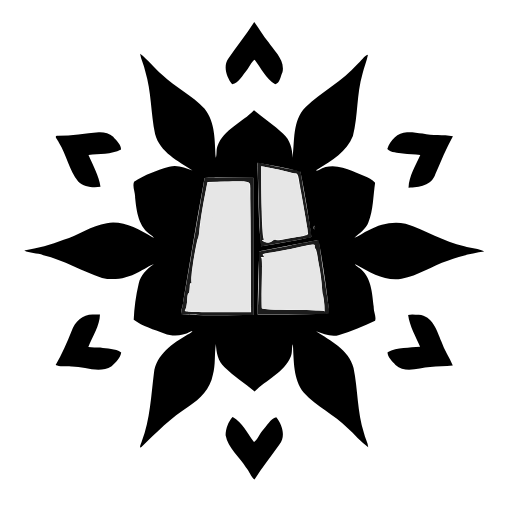
t = 0.00 s
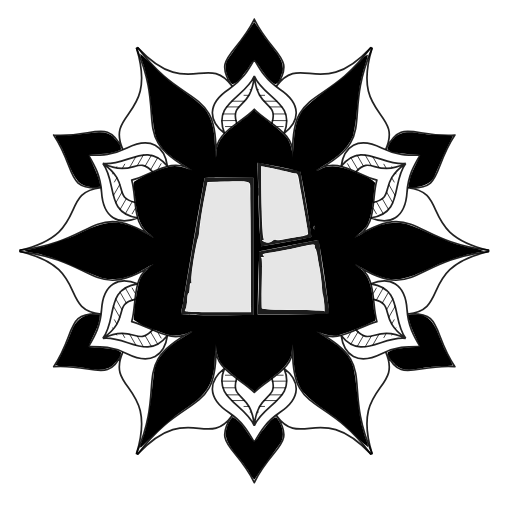
t = 1.66 s
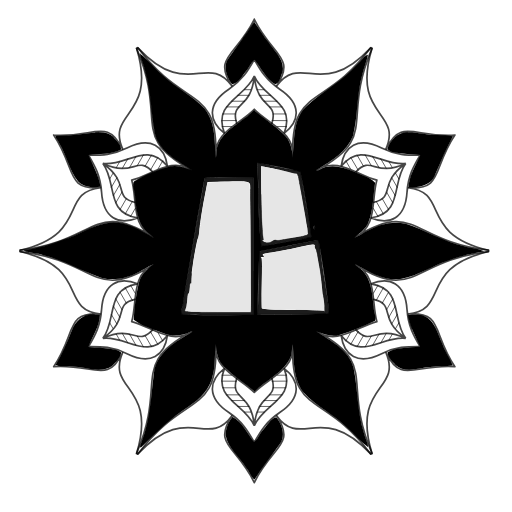
t = 3.36 s
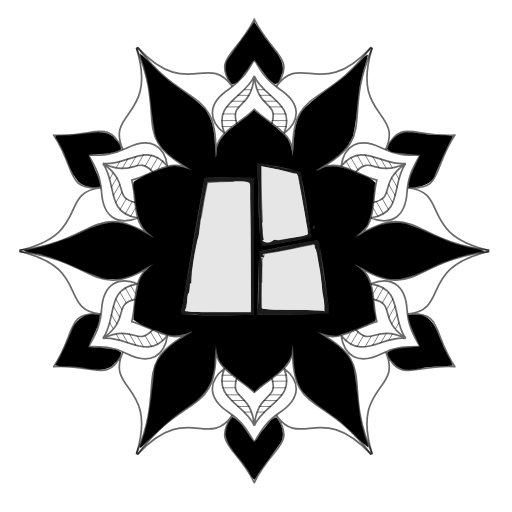
t = 5.13 s
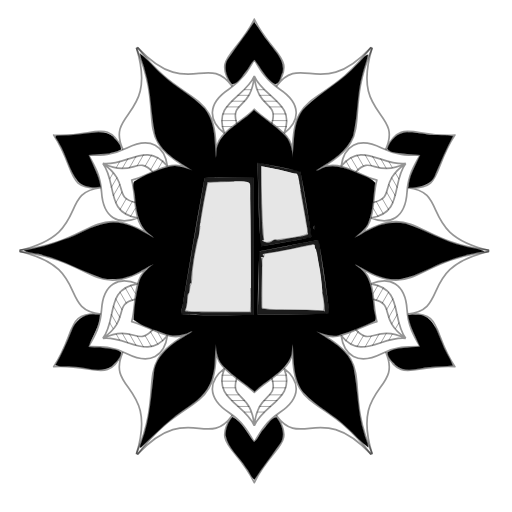
t = 7.18 s
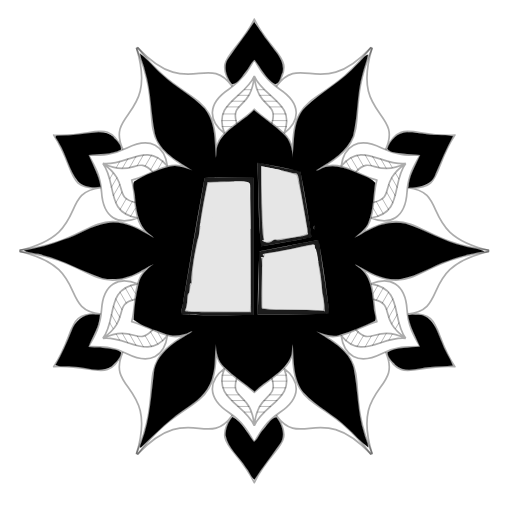
t = 8.31 s

The animated SVG that drew these frames (rendered in a browser with its animation timeline set to each time). Animation: 32 CSS @keyframes rules; frames cover the first 8.31 s, repeats indefinitely.

<svg xmlns:inkscape="http://www.inkscape.org/namespaces/inkscape" xmlns:sodipodi="http://sodipodi.sourceforge.net/DTD/sodipodi-0.dtd" xmlns="http://www.w3.org/2000/svg" xmlns:svg="http://www.w3.org/2000/svg" width="300mm" height="300mm" viewBox="-1 -3 300 300" id="svg4415" sodipodi:docname="logo_lottie.svg" inkscape:version="1.2.1 (9c6d41e410, 2022-07-14)" xml:space="preserve" style=""><defs id="defs4412"><filter inkscape:collect="always" style="color-interpolation-filters:sRGB" id="filter6240" x="-0.0040447569" y="-0.0038646564" width="1.0080895" height="1.0084664"><feGaussianBlur inkscape:collect="always" stdDeviation="0.4929957" id="feGaussianBlur6242"></feGaussianBlur></filter></defs><g inkscape:label="Layer 1" inkscape:groupmode="layer" id="layer1"><g id="g8496" inkscape:path-effect="#path-effect8498;#path-effect8500" class="UnoptimicedTransforms"><path style="fill: none; fill-opacity: 0.784173; stroke: rgb(0, 0, 0); stroke-width: 1; stroke-linecap: round; stroke-linejoin: bevel; paint-order: normal;" d="m 148,61.048671 c -8.53027,8.892075 -24.2832,13.339323 -22.56195,28.539822 1.59277,-42.834414 -17.92163,-27.55593 -45.63601,-64.544194 M 148,61.048671 c 8.53027,8.892075 24.2832,13.339323 22.56195,28.539822 -1.59277,-42.834414 17.92163,-27.55593 45.63601,-64.544194 M 76.162042,102.52434 c 3.435628,11.83346 -0.589408,27.69953 13.435236,33.80913 -36.299306,-22.79659 -32.824951,1.74262 -78.714917,7.24985 M 76.162042,102.52434 C 88.12794,99.582942 99.855834,88.164129 112.15923,97.255025 74.267152,77.217197 97.255907,67.956473 79.080321,25.460984 M 76.162042,185.47566 c 11.965898,2.9414 23.693792,14.36021 35.997188,5.26932 -37.892078,20.03782 -14.903323,29.29855 -33.078909,71.79404 M 76.162042,185.47566 C 79.59767,173.6422 75.572634,157.77613 89.597278,151.66653 53.297972,174.46312 56.772327,149.92391 10.882361,144.41668 M 148,226.95133 c 8.53027,-8.89208 24.2832,-13.33932 22.56195,-28.53982 -1.59277,42.83441 17.92163,27.55593 45.63601,64.54419 M 148,226.95133 c -8.53027,-8.89208 -24.2832,-13.33932 -22.56195,-28.53982 1.59277,42.83441 -17.92163,27.55593 -45.63601,64.54419 m 140.03592,-77.48004 c -3.43563,-11.83346 0.58941,-27.69953 -13.43524,-33.80913 36.29931,22.79659 32.82495,-1.74262 78.71492,-7.24985 m -65.27968,41.05898 c -11.9659,2.9414 -23.69379,14.36021 -35.99719,5.26932 37.89208,20.03782 14.90332,29.29855 33.07891,71.79404 m 2.91828,-160.01468 c -11.9659,-2.941398 -23.69379,-14.360211 -35.99719,-5.269315 37.89208,-20.037828 14.90332,-29.298552 33.07891,-71.794041 m 2.91828,77.063356 c -3.43563,11.83346 0.58941,27.69953 -13.43524,33.80913 36.29931,-22.79659 32.82495,1.74262 78.71492,7.24985" id="path8481" sodipodi:nodetypes="ccc" inkscape:original-d="m 148,61.048671 c -8.53027,8.892075 -24.2832,13.339323 -22.56195,28.539822 1.59277,-42.834414 -17.92163,-27.55593 -45.63601,-64.544194" class="jLQqdvgU_0"></path><path style="fill: none; fill-opacity: 0.784173; stroke: rgb(0, 0, 0); stroke-width: 1; stroke-linecap: round; stroke-linejoin: bevel; paint-order: normal;" d="m 148,31.845132 c -3.82932,6.725362 -7.08552,12.221647 -14.90192,17.414241 -12.99934,8.635721 -11.86629,18.67934 -2.55367,25.888772 C 123.39999,57.248544 142.66822,54.372356 148,41.555844 146.16787,61.63738 133.67372,56.198299 137.66374,69.247454 M 148,31.845132 c 3.82932,6.725362 7.08552,12.221647 14.90192,17.414241 12.99934,8.635721 11.86629,18.67934 2.55367,25.888772 C 172.60001,57.248544 153.33178,54.372356 148,41.555844 c 1.83213,20.081536 14.32628,14.642455 10.33626,27.69161 M 50.871035,87.922566 c 3.909674,6.678969 7.041497,12.247064 7.630215,21.612564 0.979084,15.57562 10.243638,19.61618 21.143499,15.15593 C 60.57103,121.92851 67.714293,103.80363 59.280758,92.777922 75.755814,104.40536 64.798356,112.50607 78.094266,115.57519 M 50.871035,87.922566 c 7.738994,0.04639 14.127017,-0.02542 22.532135,-4.198321 13.978424,-6.939898 22.109928,-0.936838 23.697169,10.732843 -11.929299,-15.13705 -24.054266,0.111633 -37.819581,-1.679166 18.307186,8.454098 19.843878,-5.085695 29.149768,4.894341 M 50.871035,200.07743 c 7.738994,-0.0464 14.127017,0.0254 22.532135,4.19832 13.978424,6.9399 22.109928,0.93684 23.697169,-10.73284 -11.929299,15.13705 -24.054266,-0.11163 -37.819581,1.67917 18.307186,-8.4541 19.843878,5.08569 29.149768,-4.89434 m -37.559491,9.74969 c 3.909674,-6.67897 7.041497,-12.24706 7.630215,-21.61256 0.979084,-15.57562 10.243638,-19.61618 21.143499,-15.15593 -19.073719,2.76255 -11.930456,20.88743 -20.363991,31.91314 16.475056,-11.62744 5.517598,-19.72815 18.813508,-22.79727 M 148,256.15487 c 3.82932,-6.72536 7.08552,-12.22165 14.90192,-17.41424 12.99934,-8.63572 11.86629,-18.67934 2.55367,-25.88878 7.14442,17.89961 -12.12381,20.77579 -17.45559,33.59231 1.83213,-20.08154 14.32628,-14.64246 10.33626,-27.69161 M 148,256.15487 c -3.82932,-6.72536 -7.08552,-12.22165 -14.90192,-17.41424 -12.99934,-8.63572 -11.86629,-18.67934 -2.55367,-25.88878 -7.14442,17.89961 12.12381,20.77579 17.45559,33.59231 -1.83213,-20.08154 -14.32628,-14.64246 -10.33626,-27.69161 m 107.46522,-18.67512 c -3.90967,-6.67897 -7.04149,-12.24706 -7.63021,-21.61256 -0.97908,-15.57562 -10.24364,-19.61618 -21.1435,-15.15593 19.07372,2.76255 11.93046,20.88743 20.36399,31.91314 -16.47505,-11.62744 -5.5176,-19.72815 -18.81351,-22.79727 m 27.22323,27.65262 c -7.73899,-0.0464 -14.12701,0.0254 -22.53213,4.19832 -13.97842,6.9399 -22.10993,0.93684 -23.69717,-10.73284 11.9293,15.13705 24.05427,-0.11163 37.81958,1.67917 -18.30718,-8.4541 -19.84388,5.08569 -29.14977,-4.89434 M 245.12896,87.922566 c -7.73899,0.04639 -14.12701,-0.02542 -22.53213,-4.198321 -13.97842,-6.939898 -22.10993,-0.936838 -23.69717,10.732843 11.9293,-15.13705 24.05427,0.111633 37.81958,-1.679166 -18.30718,8.454098 -19.84388,-5.085695 -29.14977,4.894341 m 37.55949,-9.749697 c -3.90967,6.678969 -7.04149,12.247064 -7.63021,21.612564 -0.97908,15.57562 -10.24364,19.61618 -21.1435,15.15593 19.07372,-2.76255 11.93046,-20.88743 20.36399,-31.913138 -16.47505,11.627438 -5.5176,19.728148 -18.81351,22.797268" id="path8485" sodipodi:nodetypes="csccc" inkscape:original-d="m 148,31.845132 c -3.82932,6.725362 -7.08552,12.221647 -14.90192,17.414241 -12.99934,8.635721 -11.86629,18.67934 -2.55367,25.888772 C 123.39999,57.248544 142.66822,54.372356 148,41.555844 146.16787,61.63738 133.67372,56.198299 137.66374,69.247454" class="jLQqdvgU_1"></path><path style="fill: none; fill-opacity: 0.784173; stroke: rgb(0, 0, 0); stroke-width: 1; stroke-linecap: round; stroke-linejoin: bevel; paint-order: normal;" d="M 148,8.2831857 C 137.19236,30.202271 123.46475,30.18678 135.05974,47.608406 120.49086,27.438055 108.65296,55.889927 79.644343,24.876106 M 148,8.2831857 c 10.80764,21.9190853 24.53525,21.9035943 12.94026,39.3252203 14.56888,-20.170351 26.40678,8.281521 55.4154,-22.7323 M 30.465791,76.141593 c 13.578665,20.319233 6.701444,32.199947 27.58651,30.869207 -24.752476,2.53184 -6.031383,27.0097 -47.394448,36.62499 M 30.465791,76.141593 C 54.852096,77.741445 61.702485,65.84524 70.992561,84.597609 60.808965,61.895413 91.367958,65.869427 79.013512,25.240315 M 30.465791,211.85841 c 24.386305,-1.59985 31.236694,10.29635 40.52677,-8.45602 -10.183596,22.7022 20.375397,18.72818 8.020949,59.35729 M 30.465791,211.85841 C 44.044456,191.53917 37.167235,179.65846 58.052301,180.9892 33.299825,178.45736 52.020918,153.9795 10.657852,144.36421 M 148,279.71681 c 10.80764,-21.91908 24.53525,-21.90359 12.94026,-39.32522 14.56888,20.17035 26.40678,-8.28152 55.4154,22.7323 M 148,279.71681 c -10.80764,-21.91908 -24.53525,-21.90359 -12.94026,-39.32522 -14.56888,20.17035 -26.40678,-8.28152 -55.4154,22.7323 m 185.88987,-51.26548 c -13.57867,-20.31924 -6.70145,-32.19995 -27.58651,-30.86921 24.75248,-2.53184 6.03138,-27.0097 47.39445,-36.62499 m -19.80794,67.4942 c -24.38631,-1.59985 -31.2367,10.29635 -40.52677,-8.45602 10.1836,22.7022 -20.3754,18.72818 -8.02095,59.3573 M 265.53421,76.141593 c -24.38631,1.599852 -31.2367,-10.296353 -40.52677,8.456016 10.1836,-22.702196 -20.3754,-18.728182 -8.02095,-59.357291 m 48.54772,50.901275 c -13.57867,20.319233 -6.70145,32.199947 -27.58651,30.869207 24.75248,2.53184 6.03138,27.0097 47.39445,36.62499" id="path8489" sodipodi:nodetypes="ccc" inkscape:original-d="M 148,8.2831857 C 137.19236,30.202271 123.46475,30.18678 135.05974,47.608406 120.49086,27.438055 108.65296,55.889927 79.644343,24.876106" class="jLQqdvgU_2"></path></g><g id="g9046" inkscape:path-effect="#path-effect9048;#path-effect9050" class="UnoptimicedTransforms"><path style="fill: none; fill-opacity: 0.784173; stroke: rgb(0, 0, 0); stroke-width: 0.499999; stroke-linecap: round; stroke-linejoin: bevel; paint-order: normal;" d="m 136.91085,63.774485 h -7.39576 m 29.5914,0 h 7.39576 m -93.524159,49.716245 -3.69788,6.40491 m 14.7957,-25.6269 3.69788,-6.404916 m -3.70655,105.852416 3.69788,6.40492 m -14.7957,-25.6269 -3.69788,-6.40492 m 89.817609,56.13617 h 7.39576 m -29.5914,0 h -7.39576 m 93.52416,-49.71624 3.69788,-6.40491 m -14.7957,25.6269 -3.69788,6.40492 m 3.70655,-105.852423 -3.69788,-6.404916 m 14.7957,25.626899 3.69788,6.40492" id="path9007" inkscape:original-d="m 136.91085,63.774485 h -7.39576" class="jLQqdvgU_3"></path><path style="fill: none; fill-opacity: 0.784173; stroke: rgb(0, 0, 0); stroke-width: 0.499999; stroke-linecap: round; stroke-linejoin: bevel; paint-order: normal;" d="m 139.0558,59.640757 h -7.25615 m 25.16189,0 h 7.25615 m -93.747037,49.925523 -3.628075,6.28401 m 12.580945,-21.790833 3.628075,-6.28401 m -3.636745,106.150083 3.628075,6.28401 M 70.461983,178.4187 66.833908,172.13469 m 90.110292,56.22455 h 7.25615 m -25.16189,0 h -7.25615 m 93.74704,-49.92552 3.62807,-6.28401 m -12.58094,21.79083 -3.62808,6.28401 m 3.63675,-106.150076 -3.62808,-6.28401 m 12.58095,21.790836 3.62807,6.28401" id="path9009" inkscape:original-d="m 139.0558,59.640757 h -7.25615" class="jLQqdvgU_4"></path><path style="fill: none; fill-opacity: 0.784173; stroke: rgb(0, 0, 0); stroke-width: 0.499999; stroke-linecap: round; stroke-linejoin: bevel; paint-order: normal;" d="m 142.34951,56.299694 h -7.60797 m 18.92629,0 h 7.60797 m -92.051738,48.743616 -3.803985,6.5887 m 9.463145,-16.390648 3.803985,-6.588695 m -3.812655,104.090953 3.803985,6.5887 m -9.463145,-16.39065 -3.803985,-6.5887 m 88.239083,55.34734 h 7.60797 m -18.92629,0 h -7.60797 m 92.05174,-48.74362 3.80398,-6.5887 m -9.46314,16.39065 -3.80399,6.58869 m 3.81266,-104.090951 -3.80399,-6.588695 m 9.46315,16.390646 3.80398,6.5887" id="path9011" inkscape:original-d="m 142.34951,56.299694 h -7.60797" class="jLQqdvgU_5"></path><path style="fill: none; fill-opacity: 0.784173; stroke: rgb(0, 0, 0); stroke-width: 0.499999; stroke-linecap: round; stroke-linejoin: bevel; paint-order: normal;" d="m 137.449,67.632457 -8.38907,0.05866 m 29.50841,-0.05866 8.38907,0.05866 m -90.369142,47.262543 -4.143734,7.29448 M 87.147938,96.663778 91.393274,89.42796 m -4.254006,101.89325 4.245336,7.23581 m -14.805006,-25.5257 -4.143734,-7.29448 m 86.115136,54.6307 8.38907,-0.0587 m -29.50841,0.0587 -8.38907,-0.0587 m 90.36914,-47.26254 4.14374,-7.29448 m -14.70341,25.58436 -4.24533,7.23582 m 4.254,-101.893246 -4.24533,-7.235817 m 14.805,25.525703 4.14374,7.29448" id="path9031" sodipodi:nodetypes="cc" inkscape:original-d="m 137.449,67.632457 -8.38907,0.05866" class="jLQqdvgU_6"></path><path style="fill: none; fill-opacity: 0.784173; stroke: rgb(0, 0, 0); stroke-width: 0.499999; stroke-linecap: round; stroke-linejoin: bevel; paint-order: normal;" d="m 134.63309,71.152346 h -5.39716 m 32.14832,0 h 5.39716 m -88.552784,47.999914 -2.69858,4.67407 m 16.07416,-27.841258 2.69858,-4.674077 m -2.70725,100.688915 2.69858,4.67408 m -16.07416,-27.84126 -2.69858,-4.67408 m 85.845534,52.689 h 5.39716 m -32.14832,0 h -5.39716 m 88.55278,-47.99991 2.69858,-4.67407 m -16.07416,27.84126 -2.69858,4.67408 m 2.70725,-100.688921 -2.69858,-4.674077 m 16.07416,27.841258 2.69858,4.67408" id="path9033" inkscape:original-d="m 134.63309,71.152346 h -5.39716" class="jLQqdvgU_7"></path><path style="fill: none; fill-opacity: 0.784173; stroke: rgb(0, 0, 0); stroke-width: 0.499999; stroke-linecap: round; stroke-linejoin: bevel; paint-order: normal;" d="m 144.72344,52.848919 h -6.3358 m 12.90626,0 h 6.3358 m -90.207132,48.413121 -3.1679,5.48697 m 6.45313,-11.177152 3.1679,-5.486963 m -3.17657,102.328225 3.1679,5.48697 m -6.45313,-11.17715 -3.1679,-5.48696 m 87.030562,53.9151 h 6.3358 m -12.90626,0 h -6.3358 m 90.20713,-48.41312 3.1679,-5.48697 m -6.45313,11.17715 -3.1679,5.48697 m 3.17657,-102.328235 -3.1679,-5.486963 m 6.45313,11.177148 3.1679,5.48696" id="path9035" sodipodi:nodetypes="cc" inkscape:original-d="m 144.72344,52.848919 h -6.3358" class="jLQqdvgU_8"></path><path style="fill: none; fill-opacity: 0.784173; stroke: rgb(0, 0, 0); stroke-width: 0.499999; stroke-linecap: round; stroke-linejoin: bevel; paint-order: normal;" d="m 146.01407,49.563688 h -3.75455 m 7.74375,0 h 3.75455 m -88.53503,48.938022 -1.877275,3.25154 m 3.871875,-6.706289 1.877275,-3.251535 m -1.885945,101.142594 1.877275,3.25154 m -3.871875,-6.70629 -1.877275,-3.25153 m 86.649085,52.20457 h 3.75455 m -7.74375,0 h -3.75455 m 88.53503,-48.93802 1.87728,-3.25154 m -3.87188,6.70629 -1.87727,3.25153 m 1.88594,-101.142592 -1.87727,-3.251536 m 3.87187,6.706285 1.87728,3.251533" id="path9037" inkscape:original-d="m 146.01407,49.563688 h -3.75455" class="jLQqdvgU_9"></path></g><g transform="matrix(0.08464027,0,0,-0.08298928,99.979153,184.05826)" fill="#000000" stroke="none" id="g1983" style="opacity:0.887059;mix-blend-mode:normal;fill:#000000;fill-opacity:1;stroke:#000000;stroke-width:5.96582;stroke-dasharray:none;stroke-opacity:1;filter:url(#filter6240)"><path d="m 595,927 c 4,-100 8,-220 10,-267 2,-47 4,-99 4,-116 l 1,-30 175,31 c 96,17 177,33 179,36 2,2 -9,72 -24,154 -15,83 -33,186 -40,231 l -13,80 -66,13 c -36,6 -103,20 -149,30 l -82,19 z m 130,132 c 28,-6 64,-15 81,-20 17,-5 38,-9 47,-9 11,0 18,-12 22,-37 3,-21 10,-63 16,-93 32,-182 49,-285 49,-296 0,-7 -21,-15 -52,-19 -29,-4 -79,-13 -110,-20 -34,-8 -60,-9 -64,-4 -3,5 -12,2 -20,-6 -18,-17 -42,-19 -64,-5 -13,9 -13,10 0,10 9,0 11,3 4,8 -10,7 -16,131 -19,380 l -1,133 31,-6 c 16,-3 53,-11 80,-16 z" id="path1969" style="fill: rgb(0, 0, 0); fill-opacity: 1; stroke: rgb(0, 0, 0); stroke-width: 5.96582; stroke-opacity: 1;" class="jLQqdvgU_10"></path><path d="m 830,996 c 0,-2 9,-6 20,-9 11,-3 18,-1 14,4 -5,9 -34,13 -34,5 z" id="path1971" style="fill: rgb(0, 0, 0); fill-opacity: 1; stroke: rgb(0, 0, 0); stroke-width: 5.96582; stroke-opacity: 1;" class="jLQqdvgU_11"></path><path d="M 197,838 C 182,748 145,531 115,355 85,179 60,34 60,33 60,31 173,30 310,30 h 250 v 485 485 H 392 224 Z m 343,83 c 0,-25 2,-232 3,-459 L 545,50 H 312 C 128,50 80,53 87,62 c 10,18 14,36 16,85 1,22 5,39 9,36 5,-2 8,14 8,37 0,30 3,39 12,34 10,-6 10,-4 2,7 -7,10 -3,56 14,166 14,84 27,151 31,149 3,-2 7,21 8,53 2,31 15,120 29,198 l 27,142 121,3 c 179,4 176,5 176,-51 z" id="path1973" style="fill: rgb(0, 0, 0); fill-opacity: 1; stroke: rgb(0, 0, 0); stroke-width: 5.96582; stroke-opacity: 1;" class="jLQqdvgU_12"></path><path d="m 200,671 c 0,-6 4,-13 10,-16 6,-3 7,1 4,9 -7,18 -14,21 -14,7 z" id="path1975" style="fill: rgb(0, 0, 0); fill-opacity: 1; stroke: rgb(0, 0, 0); stroke-width: 5.96582; stroke-opacity: 1;" class="jLQqdvgU_13"></path><path d="m 981,644 c 0,-11 3,-14 6,-6 3,7 2,16 -1,19 -3,4 -6,-2 -5,-13 z" id="path1977" style="fill: rgb(0, 0, 0); fill-opacity: 1; stroke: rgb(0, 0, 0); stroke-width: 5.96582; stroke-opacity: 1;" class="jLQqdvgU_14"></path><path d="M 803,518 600,478 599,336 c 0,-77 -2,-177 -5,-221 l -4,-80 h 250 c 137,0 250,2 250,4 0,1 -16,106 -35,232 -19,127 -35,243 -35,259 0,17 -3,30 -7,29 -5,0 -99,-19 -210,-41 z m 183,-3 c -3,-8 -1,-15 3,-15 5,0 12,-24 16,-52 4,-29 9,-62 12,-73 10,-47 20,-130 19,-161 -1,-19 2,-35 5,-37 3,-1 8,-31 11,-67 3,-36 4,-60 2,-55 -3,6 -84,10 -215,10 -129,0 -214,4 -218,10 -4,6 -5,88 -2,183 4,111 2,174 -4,176 -5,3 -1,5 10,5 16,1 17,3 6,10 -16,11 -2,15 74,26 22,3 47,7 55,10 8,2 31,7 50,9 19,3 57,11 84,19 73,19 99,20 92,2 z" id="path1979" style="fill: rgb(0, 0, 0); fill-opacity: 1; stroke: rgb(0, 0, 0); stroke-width: 5.96582; stroke-opacity: 1;" class="jLQqdvgU_15"></path><path d="m 658,433 c 7,-3 16,-2 19,1 4,3 -2,6 -13,5 -11,0 -14,-3 -6,-6 z" id="path1981" style="fill: rgb(0, 0, 0); fill-opacity: 1; stroke: rgb(0, 0, 0); stroke-width: 5.96582; stroke-opacity: 1;" class="jLQqdvgU_16"></path></g><path style="opacity: 1; fill: rgb(0, 0, 0); fill-opacity: 1; stroke: rgb(0, 0, 0); stroke-width: 1.88976; stroke-linecap: round; stroke-linejoin: bevel; stroke-opacity: 1;" d="m 310.26966,119.17996 c 1.66004,12.107 8.96957,25.48643 11.37528,38.47808 13.6939,45.18261 12.26393,93.04531 21.77462,138.96164 10.34317,40.35316 51.79484,60.20831 82.93358,81.09136 -16.43362,-5.20436 -33.60154,-14.15989 -51.54748,-8.22132 -27.00678,7.74169 -54.24481,17.76841 -77.90181,32.93434 -4.36204,10.55354 2.94163,23.67905 2.27826,34.96761 3.10124,30.36508 7.45534,66.6801 36.45218,83.89877 3.25229,2.11176 8.46325,8.02385 1.12686,3.59621 -30.31041,-17.69536 -63.69585,-36.75296 -100.25324,-30.73935 -34.13315,4.97232 -62.91517,26.78163 -95.57098,36.89286 -28.14924,10.99391 -57.4464,18.73533 -87.204285,23.89504 10.549124,6.18635 28.916392,5.24801 42.331546,10.14193 45.483289,10.88103 85.898779,35.5878 129.939229,50.3618 27.49729,6.33844 55.82484,0.51322 80.37113,-12.79745 11.05346,-4.21865 25.89193,-15.61839 34.3013,-17.22659 -15.64163,10.14311 -29.31192,24.15048 -33.59454,42.99746 -6.27879,25.92201 -9.75042,53.18528 -10.96137,79.51904 19.84567,14.64026 44.77392,21.63815 67.67658,30.57278 18.72996,7.58348 39.85527,5.78699 57.33866,-3.7236 11.75876,-3.89939 -1.80905,4.30392 -5.50212,5.90879 -32.57683,19.2197 -69.85688,44.00717 -74.66324,85.05015 -6.52924,50.89654 -8.30105,103.03115 -26.93204,151.5087 -0.27464,2.69264 -8.19652,17.67966 -0.76965,12.60442 33.18033,-32.16069 65.99836,-65.08866 105.20371,-90.0791 25.08634,-15.86837 47.19826,-38.89332 52.79884,-69.03561 6.52054,-22.17197 3.26055,-47.85313 6.86511,-68.922 0.89412,18.56688 4.34509,38.29952 19.13248,51.3907 20.20137,20.18473 45.33865,35.73547 66.57419,53.91393 25.87121,-26.79197 65.78239,-42.11862 80.40545,-78.40156 3.64152,-7.86915 1.32519,-21.19409 4.28215,-26.565 2.57451,36.32677 0.0687,77.27633 24.43861,107.61718 27.86293,30.98659 67.74253,48.18087 96.5924,78.28822 15.54161,13.66989 28.88472,30.61568 45.87972,42.2587 -0.40001,-9.66346 -7.58747,-20.8802 -9.4707,-31.42039 -14.99201,-46.69951 -13.24728,-96.3477 -22.99818,-144.01057 -10.45603,-40.41966 -51.13706,-60.30909 -83.19327,-81.22855 16.46134,4.76539 33.48545,14.03157 51.38092,8.07435 27.53693,-7.21314 53.86148,-19.67976 79.52352,-31.19011 3.2023,-9.6406 -3.76516,-20.73217 -2.98688,-30.86628 -3.79587,-30.46496 -4.81873,-66.92415 -32.37269,-86.69683 -3.62032,-1.63697 -15.1504,-11.4079 -5.32085,-6.33014 30.20581,17.22518 63.18859,36.5292 99.46004,30.46469 36.34741,-5.70579 67.33936,-28.28187 102.05086,-39.44545 25.95654,-10.19459 53.19724,-16.97685 80.86104,-20.73463 -10.9258,-6.86005 -30.0192,-6.90538 -44.189,-11.5407 -45.69826,-9.97572 -85.58777,-36.46358 -130.07583,-50.0262 -28.19943,-5.87841 -57.08881,0.66614 -81.83118,14.79153 -10.76854,4.04825 -21.07594,13.47039 -31.3126,16.12422 11.2682,-9.84919 25.03198,-18.52938 30.77856,-33.4929 11.07484,-27.81713 10.66025,-58.91806 14.98263,-88.2005 -12.95678,-13.62318 -33.86445,-17.25175 -50.3422,-25.69779 -23.15138,-10.27145 -51.04868,-16.8313 -74.08512,-2.68494 -6.51637,3.5334 -8.08973,1.14174 -1.78339,-2.06759 30.29579,-17.51953 63.78284,-38.53548 77.02969,-72.68383 11.70335,-45.16454 7.91802,-93.09752 21.27143,-138.01536 3.35539,-14.16293 9.3309,-27.80721 12.06954,-42.0064 -9.12931,2.53078 -15.67273,14.87469 -23.50984,21.03088 -33.28023,37.40577 -78.59289,60.97294 -114.90059,94.86152 -29.26538,29.54142 -23.47658,74.89134 -28.62769,111.76214 -0.3472,-19.47114 -5.31636,-39.7051 -20.72971,-53.00752 -19.95091,-19.08305 -44.0385,-34.40725 -64.63398,-51.91984 -26.02333,26.9785 -66.81255,41.93527 -80.80722,79.00419 -3.35364,7.95961 -0.95011,19.85799 -3.85587,26.15345 -2.71888,-36.44442 -0.19296,-77.6547 -24.66892,-108.21981 -27.17119,-29.99011 -65.1367,-47.47375 -94.18705,-75.58402 -17.38774,-13.99781 -30.94457,-33.22911 -48.6966,-46.33475 z m 260.21651,241.07423 c 31.73067,5.48482 64.06853,11.2548 94.86382,19.8282 9.68553,47.95292 17.82164,96.42757 24.26713,144.89246 -36.65132,8.11095 -74.53613,15.0247 -111.1301,20.44555 -6.86057,-57.5336 -5.66395,-115.95477 -8.18215,-173.8729 0.29854,-3.43401 -0.66679,-8.306 0.18137,-11.29331 z m -89.67036,32.47867 c 26.70073,0.0459 53.39788,0.56583 80.09675,0.84272 0,101.35238 0,202.70473 0,304.05711 -52.79921,-0.93485 -105.91264,2.68848 -158.53751,-1.72462 -2.76893,-8.2593 3.6822,-21.48591 3.75008,-31.2409 15.5383,-90.02955 30.15308,-180.61818 46.90569,-270.19988 8.87873,-2.3271 18.53467,-1.30547 27.78499,-1.73443 z m 215.35192,107.47509 c 4.19433,2.58535 -1.21448,13.29431 -1.55802,4.00779 0.1041,-1.23403 0.16255,-3.49492 1.55802,-4.00779 z m 9.12285,31.55758 c 9.7432,50.09218 16.49686,101.2607 22.86588,151.88892 1.0887,5.87043 1.39015,14.16924 -7.38842,11.37661 -50.07569,2.07058 -100.21275,1.04393 -150.31617,1.34245 0.59588,-46.72605 1.24203,-93.47297 4.13515,-140.12524 43.56652,-8.16453 87.08726,-16.59515 130.70356,-24.48274 z" id="path8915" transform="matrix(0.26458333,0,0,0.26458333,-1,-3)" class="jLQqdvgU_17"></path><path style="opacity: 1; fill: rgb(0, 0, 0); fill-opacity: 1; stroke: rgb(0, 0, 0); stroke-width: 1.88976; stroke-linecap: round; stroke-linejoin: bevel; stroke-opacity: 1;" d="m 562.65679,49.31331 c -17.46502,27.628755 -38.7207,53.00895 -56.89282,80.29765 -12.51967,17.55718 -3.62571,41.99212 8.39772,56.981 15.01815,-2.89395 23.05548,-20.08293 32.31587,-30.88689 5.80467,-6.97989 10.59619,-19.68492 17.46289,-23.3504 14.17088,18.38142 24.83007,42.28657 45.52601,54.24219 10.72078,-2.62375 11.77095,-17.96251 16.07031,-26.5405 6.23973,-26.5265 -18.01802,-46.98692 -31.25708,-66.877653 -11.76409,-13.473741 -19.93717,-29.89694 -30.7459,-43.919291 l -0.72022,-0.0049 z" id="path8917" transform="matrix(0.26458333,0,0,0.26458333,-1,-3)" class="jLQqdvgU_18"></path><path style="opacity: 1; fill: rgb(0, 0, 0); fill-opacity: 1; stroke: rgb(0, 0, 0); stroke-width: 1.88976; stroke-linecap: round; stroke-linejoin: bevel; stroke-opacity: 1;" d="m 903.79808,697.59839 c 3.49642,25.12205 17.15976,48.35265 26.54051,70.45948 -23.94259,2.55472 -50.20333,0.74384 -72.06651,11.96454 -0.58872,11.08054 10.90927,20.10286 17.62834,28.19163 20.9439,19.47836 51.94033,6.26082 76.67693,4.66921 16.58691,-2.47861 33.59825,-1.18577 50.15605,-3.32185 -7.16686,-17.56599 -18.94589,-34.66224 -25.25484,-53.1876 -9.56117,-23.73144 -19.64957,-56.89995 -50.12865,-59.25556 -7.57745,-0.38207 -16.91535,-2.09836 -23.55183,0.48015 z" id="path8925" transform="matrix(0.26458333,0,0,0.26458333,-1,-3)" class="jLQqdvgU_19"></path><path style="opacity: 1; fill: rgb(0, 0, 0); fill-opacity: 1; stroke: rgb(0, 0, 0); stroke-width: 1.88976; stroke-linecap: round; stroke-linejoin: bevel; stroke-opacity: 1;" d="m 208.83562,696.40291 c -23.53083,-2.06683 -42.99221,15.1663 -50.25401,36.47176 -10.32155,25.89587 -21.2738,51.43211 -35.34978,75.53535 9.26621,4.87922 23.54805,1.1594 34.48747,3.12097 29.48639,-0.44811 62.09742,16.63456 89.49398,-0.70552 8.82084,-7.93611 19.47802,-18.09879 21.20987,-30.13673 -12.85566,-9.1689 -31.116,-8.27676 -46.34422,-10.99444 -8.79182,-0.95097 -17.71144,-0.0411 -26.45722,-1.46005 9.25023,-23.39818 25.24828,-46.71016 25.77619,-71.86074 -4.18737,0.016 -8.37517,-0.0347 -12.56228,0.0294 z" id="path8927" transform="matrix(0.26458333,0,0,0.26458333,-1,-3)" class="jLQqdvgU_20"></path><path style="opacity: 1; fill: rgb(0, 0, 0); fill-opacity: 1; stroke: rgb(0, 0, 0); stroke-width: 1.88976; stroke-linecap: round; stroke-linejoin: bevel; stroke-opacity: 1;" d="m 902.52912,292.87158 c -21.5528,-0.71338 -38.35778,18.31986 -44.82538,36.96661 7.91347,8.96503 23.44905,7.26352 34.40907,10.36731 12.76949,2.48032 25.89828,1.0139 38.66184,3.14547 -10.51715,23.08402 -25.17667,47.03259 -26.07996,72.2135 22.71192,0.0488 51.88496,-4.9014 59.5267,-30.14651 12.47355,-28.06638 23.88078,-57.01277 38.81571,-83.57543 -21.75607,-3.7744 -45.14558,-0.91474 -67.17616,-5.92339 -11.01896,-1.71656 -22.14746,-3.37263 -33.33182,-3.04756 z" id="path8929" transform="matrix(0.26458333,0,0,0.26458333,-1,-3)" class="jLQqdvgU_21"></path><path style="opacity: 1; fill: rgb(0, 0, 0); fill-opacity: 1; stroke: rgb(0, 0, 0); stroke-width: 1.88976; stroke-linecap: round; stroke-linejoin: bevel; stroke-opacity: 1;" d="m 218.5905,292.84708 c -30.97734,2.85192 -61.67316,8.21137 -92.88933,7.88327 -6.85997,1.89037 4.26865,11.17494 4.53692,15.10021 17.3937,27.11137 22.23121,61.09677 42.88519,86.16723 12.69772,12.44133 33.52412,14.34524 49.4113,11.68527 -3.49642,-25.12205 -17.15975,-48.35265 -26.54051,-70.45948 23.9426,-2.55472 50.20334,-0.74384 72.06652,-11.96454 0.60556,-11.01727 -10.91241,-20.08512 -17.36377,-28.28962 -8.45482,-8.27983 -20.66978,-10.61591 -32.10632,-10.12234 z" id="path8931" transform="matrix(0.26458333,0,0,0.26458333,-1,-3)" class="jLQqdvgU_22"></path><path style="opacity: 1; fill: rgb(0, 0, 0); fill-opacity: 1; stroke: rgb(0, 0, 0); stroke-width: 1.88976; stroke-linecap: round; stroke-linejoin: bevel; stroke-opacity: 1;" d="m 515.09259,923.6508 c -9.5679,10.3017 -15.2176,25.96002 -15.47257,40.17577 5.33428,28.44294 30.8364,47.43693 45.17119,71.35003 7.41918,7.796 10.47084,20.7983 18.90427,26.7964 16.77646,-27.0195 37.33807,-51.7349 55.45057,-77.95197 14.23115,-18.42896 5.62102,-43.88019 -7.32294,-60.17425 -13.01781,3.57509 -20.51218,18.83721 -29.48059,28.30401 -7.26303,7.67012 -11.9765,21.99289 -19.86702,26.81518 -14.54554,-18.99874 -25.76085,-43.30711 -47.12813,-55.33967 z" id="path8933" transform="matrix(0.26458333,0,0,0.26458333,-1,-3)" class="jLQqdvgU_23"></path><g id="g10608"><path style="opacity: 1; fill: rgb(230, 230, 230); fill-opacity: 1; stroke: rgb(0, 0, 0); stroke-width: 1.88976; stroke-linecap: round; stroke-linejoin: bevel; stroke-opacity: 1;" d="m 690.80959,541.85172 c -34.16551,6.3454 -68.08697,14.56608 -102.55837,19.44601 -5.43567,-0.0403 -3.02986,5.09979 -4.25782,7.88857 -6.36897,4.81799 -2.38104,15.41736 -3.90361,22.2828 -0.31691,30.3198 -0.11002,60.64244 -0.1706,90.96343 21.18084,5.29538 44.6594,2.41176 66.74266,3.58032 23.33099,0.2431 46.61455,0.84756 69.89906,2.33351 4.55353,-14.00456 -2.34719,-30.03185 -2.60528,-44.70884 -3.74746,-30.74788 -7.21725,-62.01735 -15.44802,-91.82548 -2.00246,-4.41541 -0.2186,-10.87803 -7.69802,-9.96032 z m -94.99199,27.02971 c 8.06892,1.12697 -4.13752,5.74115 -4.14696,0.99776 1.08162,-0.99699 2.75041,-1.11907 4.14696,-0.99776 z" id="path8047" transform="matrix(0.26458333,0,0,0.26458333,-1,-3)" class="jLQqdvgU_24"></path><path style="opacity: 1; fill: rgb(230, 230, 230); fill-opacity: 1; stroke: none; stroke-width: 0.499999; stroke-linecap: round; stroke-linejoin: bevel; stroke-opacity: 1;" id="path10491" d="M154.89048499999998,148.45187A2.074115,1.9496682 0,1,1 159.038715,148.45187A2.074115,1.9496682 0,1,1 154.89048499999998,148.45187" class="jLQqdvgU_25"></path></g><g id="g10557"><path style="opacity: 1; fill: rgb(230, 230, 230); fill-opacity: 1; stroke: rgb(0, 0, 0); stroke-width: 1.88976; stroke-linecap: round; stroke-linejoin: bevel; stroke-opacity: 1;" d="m 578.14539,369.41522 c 0.21831,53.81565 1.46266,108.10773 5.74061,161.53385 -4.62848,3.70876 5.59149,6.66014 8.42556,5.65746 8.2008,0.44069 13.70828,-8.25353 22.18293,-5.751 21.78103,-2.6418 44.165,-5.08395 65.05214,-11.61633 4.54032,-10.18772 -2.00523,-22.0011 -2.28367,-32.62567 -6.32193,-33.31386 -10.98966,-67.30717 -19.91658,-99.92105 -25.24351,-8.65253 -51.90325,-12.82178 -78.00921,-18.26116 z m 72.76056,23.61722 c 3.6067,-1.57343 11.04259,5.3518 3.7728,4.89181 -2.51984,0.26708 -11.77692,-5.41631 -3.7728,-4.89181 z" id="path6524" transform="matrix(0.26458333,0,0,0.26458333,-1,-3)" class="jLQqdvgU_26"></path><path style="opacity: 1; fill: rgb(230, 230, 230); fill-opacity: 1; stroke: none; stroke-width: 0.499999; stroke-linecap: round; stroke-linejoin: bevel; stroke-opacity: 1;" id="path10553" d="M169.3263172,102.24059A2.0326328,2.1985619 0,1,1 173.39158279999998,102.24059A2.0326328,2.1985619 0,1,1 169.3263172,102.24059" class="jLQqdvgU_27"></path></g><g id="g10697"><path style="opacity: 1; fill: rgb(230, 230, 230); fill-opacity: 1; stroke: rgb(0, 0, 0); stroke-width: 1.88976; stroke-linecap: round; stroke-linejoin: bevel; stroke-opacity: 1;" d="m 517.90192,401.73862 c -19.40623,0.65172 -39.49575,0.47883 -58.40038,3.02101 -5.72698,28.88949 -11.59127,57.9733 -15.34062,87.11035 1.63407,3.05333 6.88609,3.22499 6.25335,8.08951 -1.59489,1.37531 -7.48522,-1.29068 -7.62874,3.62729 -4.02793,28.87151 -12.88775,56.95183 -15.64412,86.11736 -2.71091,12.63415 -0.89979,26.58588 -3.93354,38.59275 -4.46024,7.57183 -2.06866,17.85112 -7.24764,25.35291 -1.49358,11.55419 -1.81154,23.04012 -5.72329,34.15264 13.14007,4.62753 29.40122,1.41368 43.72477,2.68037 33.44847,0.32044 66.89883,0.35205 100.34821,0.52771 2.34315,-24.92401 0.33319,-51.65546 1.00184,-77.27474 -0.37046,-69.38452 0.4612,-139.33386 -3.01123,-208.33176 -10.79306,-4.69248 -22.95141,-3.3638 -34.39861,-3.6654 z" id="path8844" transform="matrix(0.26458333,0,0,0.26458333,-1,-3)" class="jLQqdvgU_28"></path><path style="opacity: 1; fill: rgb(230, 230, 230); fill-opacity: 1; stroke: none; stroke-width: 0.499999; stroke-linecap: round; stroke-linejoin: bevel; stroke-opacity: 1;" id="rect10662" width="6.3882742" height="6.5542035" transform="rotate(7.9469127)" d="M133.27957 106.36947 L139.66784420000002 106.36947 L139.66784420000002 112.9236735 L133.27957 112.9236735 Z" class="jLQqdvgU_29"></path></g></g><style data-made-with="vivus-instant">.jLQqdvgU_0{stroke-dasharray:1466 1468;stroke-dashoffset:1467;animation:jLQqdvgU_draw_0 12300ms ease 0ms infinite,jLQqdvgU_fade 12300ms linear 0ms infinite;}.jLQqdvgU_1{stroke-dasharray:1526 1528;stroke-dashoffset:1527;animation:jLQqdvgU_draw_1 12300ms ease 0ms infinite,jLQqdvgU_fade 12300ms linear 0ms infinite;}.jLQqdvgU_2{stroke-dasharray:1307 1309;stroke-dashoffset:1308;animation:jLQqdvgU_draw_2 12300ms ease 0ms infinite,jLQqdvgU_fade 12300ms linear 0ms infinite;}.jLQqdvgU_3{stroke-dasharray:89 91;stroke-dashoffset:90;animation:jLQqdvgU_draw_3 12300ms ease 0ms infinite,jLQqdvgU_fade 12300ms linear 0ms infinite;}.jLQqdvgU_4{stroke-dasharray:88 90;stroke-dashoffset:89;animation:jLQqdvgU_draw_4 12300ms ease 0ms infinite,jLQqdvgU_fade 12300ms linear 0ms infinite;}.jLQqdvgU_5{stroke-dasharray:92 94;stroke-dashoffset:93;animation:jLQqdvgU_draw_5 12300ms ease 0ms infinite,jLQqdvgU_fade 12300ms linear 0ms infinite;}.jLQqdvgU_6{stroke-dasharray:101 103;stroke-dashoffset:102;animation:jLQqdvgU_draw_6 12300ms ease 0ms infinite,jLQqdvgU_fade 12300ms linear 0ms infinite;}.jLQqdvgU_7{stroke-dasharray:65 67;stroke-dashoffset:66;animation:jLQqdvgU_draw_7 12300ms ease 0ms infinite,jLQqdvgU_fade 12300ms linear 0ms infinite;}.jLQqdvgU_8{stroke-dasharray:77 79;stroke-dashoffset:78;animation:jLQqdvgU_draw_8 12300ms ease 0ms infinite,jLQqdvgU_fade 12300ms linear 0ms infinite;}.jLQqdvgU_9{stroke-dasharray:46 48;stroke-dashoffset:47;animation:jLQqdvgU_draw_9 12300ms ease 0ms infinite,jLQqdvgU_fade 12300ms linear 0ms infinite;}.jLQqdvgU_10{stroke-dasharray:3297 3299;stroke-dashoffset:3298;animation:jLQqdvgU_draw_10 12300ms ease 0ms infinite,jLQqdvgU_fade 12300ms linear 0ms infinite;}.jLQqdvgU_11{stroke-dasharray:81 83;stroke-dashoffset:82;animation:jLQqdvgU_draw_11 12300ms ease 0ms infinite,jLQqdvgU_fade 12300ms linear 0ms infinite;}.jLQqdvgU_12{stroke-dasharray:5404 5406;stroke-dashoffset:5405;animation:jLQqdvgU_draw_12 12300ms ease 0ms infinite,jLQqdvgU_fade 12300ms linear 0ms infinite;}.jLQqdvgU_13{stroke-dasharray:65 67;stroke-dashoffset:66;animation:jLQqdvgU_draw_13 12300ms ease 0ms infinite,jLQqdvgU_fade 12300ms linear 0ms infinite;}.jLQqdvgU_14{stroke-dasharray:55 57;stroke-dashoffset:56;animation:jLQqdvgU_draw_14 12300ms ease 0ms infinite,jLQqdvgU_fade 12300ms linear 0ms infinite;}.jLQqdvgU_15{stroke-dasharray:3589 3591;stroke-dashoffset:3590;animation:jLQqdvgU_draw_15 12300ms ease 0ms infinite,jLQqdvgU_fade 12300ms linear 0ms infinite;}.jLQqdvgU_16{stroke-dasharray:55 57;stroke-dashoffset:56;animation:jLQqdvgU_draw_16 12300ms ease 0ms infinite,jLQqdvgU_fade 12300ms linear 0ms infinite;}.jLQqdvgU_17{stroke-dasharray:7316 7318;stroke-dashoffset:7317;animation:jLQqdvgU_draw_17 12300ms ease 0ms infinite,jLQqdvgU_fade 12300ms linear 0ms infinite;}.jLQqdvgU_18{stroke-dasharray:471 473;stroke-dashoffset:472;animation:jLQqdvgU_draw_18 12300ms ease 0ms infinite,jLQqdvgU_fade 12300ms linear 0ms infinite;}.jLQqdvgU_19{stroke-dasharray:479 481;stroke-dashoffset:480;animation:jLQqdvgU_draw_19 12300ms ease 0ms infinite,jLQqdvgU_fade 12300ms linear 0ms infinite;}.jLQqdvgU_20{stroke-dasharray:479 481;stroke-dashoffset:480;animation:jLQqdvgU_draw_20 12300ms ease 0ms infinite,jLQqdvgU_fade 12300ms linear 0ms infinite;}.jLQqdvgU_21{stroke-dasharray:480 482;stroke-dashoffset:481;animation:jLQqdvgU_draw_21 12300ms ease 0ms infinite,jLQqdvgU_fade 12300ms linear 0ms infinite;}.jLQqdvgU_22{stroke-dasharray:479 481;stroke-dashoffset:480;animation:jLQqdvgU_draw_22 12300ms ease 0ms infinite,jLQqdvgU_fade 12300ms linear 0ms infinite;}.jLQqdvgU_23{stroke-dasharray:472 474;stroke-dashoffset:473;animation:jLQqdvgU_draw_23 12300ms ease 0ms infinite,jLQqdvgU_fade 12300ms linear 0ms infinite;}.jLQqdvgU_24{stroke-dasharray:536 538;stroke-dashoffset:537;animation:jLQqdvgU_draw_24 12300ms ease 0ms infinite,jLQqdvgU_fade 12300ms linear 0ms infinite;}.jLQqdvgU_25{stroke-dasharray:13 15;stroke-dashoffset:14;animation:jLQqdvgU_draw_25 12300ms ease 0ms infinite,jLQqdvgU_fade 12300ms linear 0ms infinite;}.jLQqdvgU_26{stroke-dasharray:506 508;stroke-dashoffset:507;animation:jLQqdvgU_draw_26 12300ms ease 0ms infinite,jLQqdvgU_fade 12300ms linear 0ms infinite;}.jLQqdvgU_27{stroke-dasharray:14 16;stroke-dashoffset:15;animation:jLQqdvgU_draw_27 12300ms ease 0ms infinite,jLQqdvgU_fade 12300ms linear 0ms infinite;}.jLQqdvgU_28{stroke-dasharray:821 823;stroke-dashoffset:822;animation:jLQqdvgU_draw_28 12300ms ease 0ms infinite,jLQqdvgU_fade 12300ms linear 0ms infinite;}.jLQqdvgU_29{stroke-dasharray:26 28;stroke-dashoffset:27;animation:jLQqdvgU_draw_29 12300ms ease 0ms infinite,jLQqdvgU_fade 12300ms linear 0ms infinite;}@keyframes jLQqdvgU_draw{100%{stroke-dashoffset:0;}}@keyframes jLQqdvgU_fade{0%{stroke-opacity:1;}100%{stroke-opacity:1;}100%{stroke-opacity:0;}}@keyframes jLQqdvgU_draw_0{0%{stroke-dashoffset: 1467}66.66666666666666%{ stroke-dashoffset: 0;}100%{ stroke-dashoffset: 0;}}@keyframes jLQqdvgU_draw_1{1.1494252873563218%{stroke-dashoffset: 1527}67.816091954023%{ stroke-dashoffset: 0;}100%{ stroke-dashoffset: 0;}}@keyframes jLQqdvgU_draw_2{2.2988505747126435%{stroke-dashoffset: 1308}68.96551724137932%{ stroke-dashoffset: 0;}100%{ stroke-dashoffset: 0;}}@keyframes jLQqdvgU_draw_3{3.4482758620689653%{stroke-dashoffset: 90}70.11494252873563%{ stroke-dashoffset: 0;}100%{ stroke-dashoffset: 0;}}@keyframes jLQqdvgU_draw_4{4.597701149425287%{stroke-dashoffset: 89}71.26436781609195%{ stroke-dashoffset: 0;}100%{ stroke-dashoffset: 0;}}@keyframes jLQqdvgU_draw_5{5.747126436781609%{stroke-dashoffset: 93}72.41379310344827%{ stroke-dashoffset: 0;}100%{ stroke-dashoffset: 0;}}@keyframes jLQqdvgU_draw_6{6.896551724137931%{stroke-dashoffset: 102}73.5632183908046%{ stroke-dashoffset: 0;}100%{ stroke-dashoffset: 0;}}@keyframes jLQqdvgU_draw_7{8.045977011494253%{stroke-dashoffset: 66}74.71264367816092%{ stroke-dashoffset: 0;}100%{ stroke-dashoffset: 0;}}@keyframes jLQqdvgU_draw_8{9.195402298850574%{stroke-dashoffset: 78}75.86206896551725%{ stroke-dashoffset: 0;}100%{ stroke-dashoffset: 0;}}@keyframes jLQqdvgU_draw_9{10.344827586206899%{stroke-dashoffset: 47}77.01149425287358%{ stroke-dashoffset: 0;}100%{ stroke-dashoffset: 0;}}@keyframes jLQqdvgU_draw_10{11.494252873563218%{stroke-dashoffset: 3298}78.16091954022988%{ stroke-dashoffset: 0;}100%{ stroke-dashoffset: 0;}}@keyframes jLQqdvgU_draw_11{12.643678160919542%{stroke-dashoffset: 82}79.3103448275862%{ stroke-dashoffset: 0;}100%{ stroke-dashoffset: 0;}}@keyframes jLQqdvgU_draw_12{13.793103448275861%{stroke-dashoffset: 5405}80.45977011494253%{ stroke-dashoffset: 0;}100%{ stroke-dashoffset: 0;}}@keyframes jLQqdvgU_draw_13{14.942528735632186%{stroke-dashoffset: 66}81.60919540229885%{ stroke-dashoffset: 0;}100%{ stroke-dashoffset: 0;}}@keyframes jLQqdvgU_draw_14{16.091954022988507%{stroke-dashoffset: 56}82.75862068965519%{ stroke-dashoffset: 0;}100%{ stroke-dashoffset: 0;}}@keyframes jLQqdvgU_draw_15{17.24137931034483%{stroke-dashoffset: 3590}83.9080459770115%{ stroke-dashoffset: 0;}100%{ stroke-dashoffset: 0;}}@keyframes jLQqdvgU_draw_16{18.39080459770115%{stroke-dashoffset: 56}85.0574712643678%{ stroke-dashoffset: 0;}100%{ stroke-dashoffset: 0;}}@keyframes jLQqdvgU_draw_17{19.54022988505747%{stroke-dashoffset: 7317}86.20689655172413%{ stroke-dashoffset: 0;}100%{ stroke-dashoffset: 0;}}@keyframes jLQqdvgU_draw_18{20.689655172413797%{stroke-dashoffset: 472}87.35632183908046%{ stroke-dashoffset: 0;}100%{ stroke-dashoffset: 0;}}@keyframes jLQqdvgU_draw_19{21.839080459770116%{stroke-dashoffset: 480}88.50574712643679%{ stroke-dashoffset: 0;}100%{ stroke-dashoffset: 0;}}@keyframes jLQqdvgU_draw_20{22.988505747126435%{stroke-dashoffset: 480}89.6551724137931%{ stroke-dashoffset: 0;}100%{ stroke-dashoffset: 0;}}@keyframes jLQqdvgU_draw_21{24.137931034482758%{stroke-dashoffset: 481}90.80459770114943%{ stroke-dashoffset: 0;}100%{ stroke-dashoffset: 0;}}@keyframes jLQqdvgU_draw_22{25.287356321839084%{stroke-dashoffset: 480}91.95402298850574%{ stroke-dashoffset: 0;}100%{ stroke-dashoffset: 0;}}@keyframes jLQqdvgU_draw_23{26.436781609195403%{stroke-dashoffset: 473}93.10344827586206%{ stroke-dashoffset: 0;}100%{ stroke-dashoffset: 0;}}@keyframes jLQqdvgU_draw_24{27.586206896551722%{stroke-dashoffset: 537}94.2528735632184%{ stroke-dashoffset: 0;}100%{ stroke-dashoffset: 0;}}@keyframes jLQqdvgU_draw_25{28.735632183908045%{stroke-dashoffset: 14}95.40229885057472%{ stroke-dashoffset: 0;}100%{ stroke-dashoffset: 0;}}@keyframes jLQqdvgU_draw_26{29.88505747126437%{stroke-dashoffset: 507}96.55172413793103%{ stroke-dashoffset: 0;}100%{ stroke-dashoffset: 0;}}@keyframes jLQqdvgU_draw_27{31.03448275862069%{stroke-dashoffset: 15}97.70114942528735%{ stroke-dashoffset: 0;}100%{ stroke-dashoffset: 0;}}@keyframes jLQqdvgU_draw_28{32.18390804597701%{stroke-dashoffset: 822}98.85057471264368%{ stroke-dashoffset: 0;}100%{ stroke-dashoffset: 0;}}@keyframes jLQqdvgU_draw_29{33.33333333333333%{stroke-dashoffset: 27}100%{ stroke-dashoffset: 0;}100%{ stroke-dashoffset: 0;}}</style></svg>